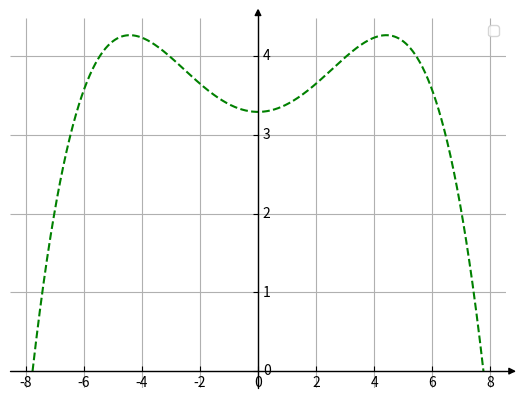

Generate this figure with matplotlib:
#https://www.youtube.com/watch?v=ufO_BScIHDQ
#matplotlib.org

# we import numpy to create our test signal
import numpy as np

# matplotlib is used to plot
import matplotlib.pyplot as plt
from mpl_toolkits.axisartist.axislines import SubplotZero

fig = plt.figure()
ax = SubplotZero(fig, 111)
fig.add_subplot(ax)

def f(x,a,b,c,d):
    return a*pow(x,4)+b*pow(x,2)+c*pow(x,2)+d

a=-1/390
b=0.1
c=0
d=3.295

# we want to leave only the xzero and yzero axis visible
# to make the plot look like the ones we see in text books
# hides borders
for direction in ["left", "right", "bottom", "top"]:
    ax.axis[direction].set_visible(False)

for direction in ["xzero", "yzero"]:
     # adds arrows at the ends of each axis
    ax.axis[direction].set_axisline_style("-|>")
    ax.axis[direction].set_visible(True)

# if you want to invert the ticklabel direction, use
# follow the example bellow
ax.axis["yzero"].invert_ticklabel_direction()

# Changing the ticks
#ax.set_yticks([-5,-1,1, 5])
#ax.set_xticks(np.arange(-7.5,1,7.5))

# adding test signal
#x = np.linspace(-0.5, 1., 100)
#ax.plot(x, np.sin(x*np.pi))
xlist = np.linspace(-7.766,7.766, num=1000)
ylist = f(xlist,a,b,c,d)

plt.plot(xlist, ylist, '--g')

# including grid
plt.grid()
plt.legend()
#plt.title("Analysis")

#plt.xlabel("Volume of revolution", loc='right')
#plt.ylabel("Height(m)",loc='bottom')
#ax.xaxis.set_label_coords(8, 0)
plt.show()
